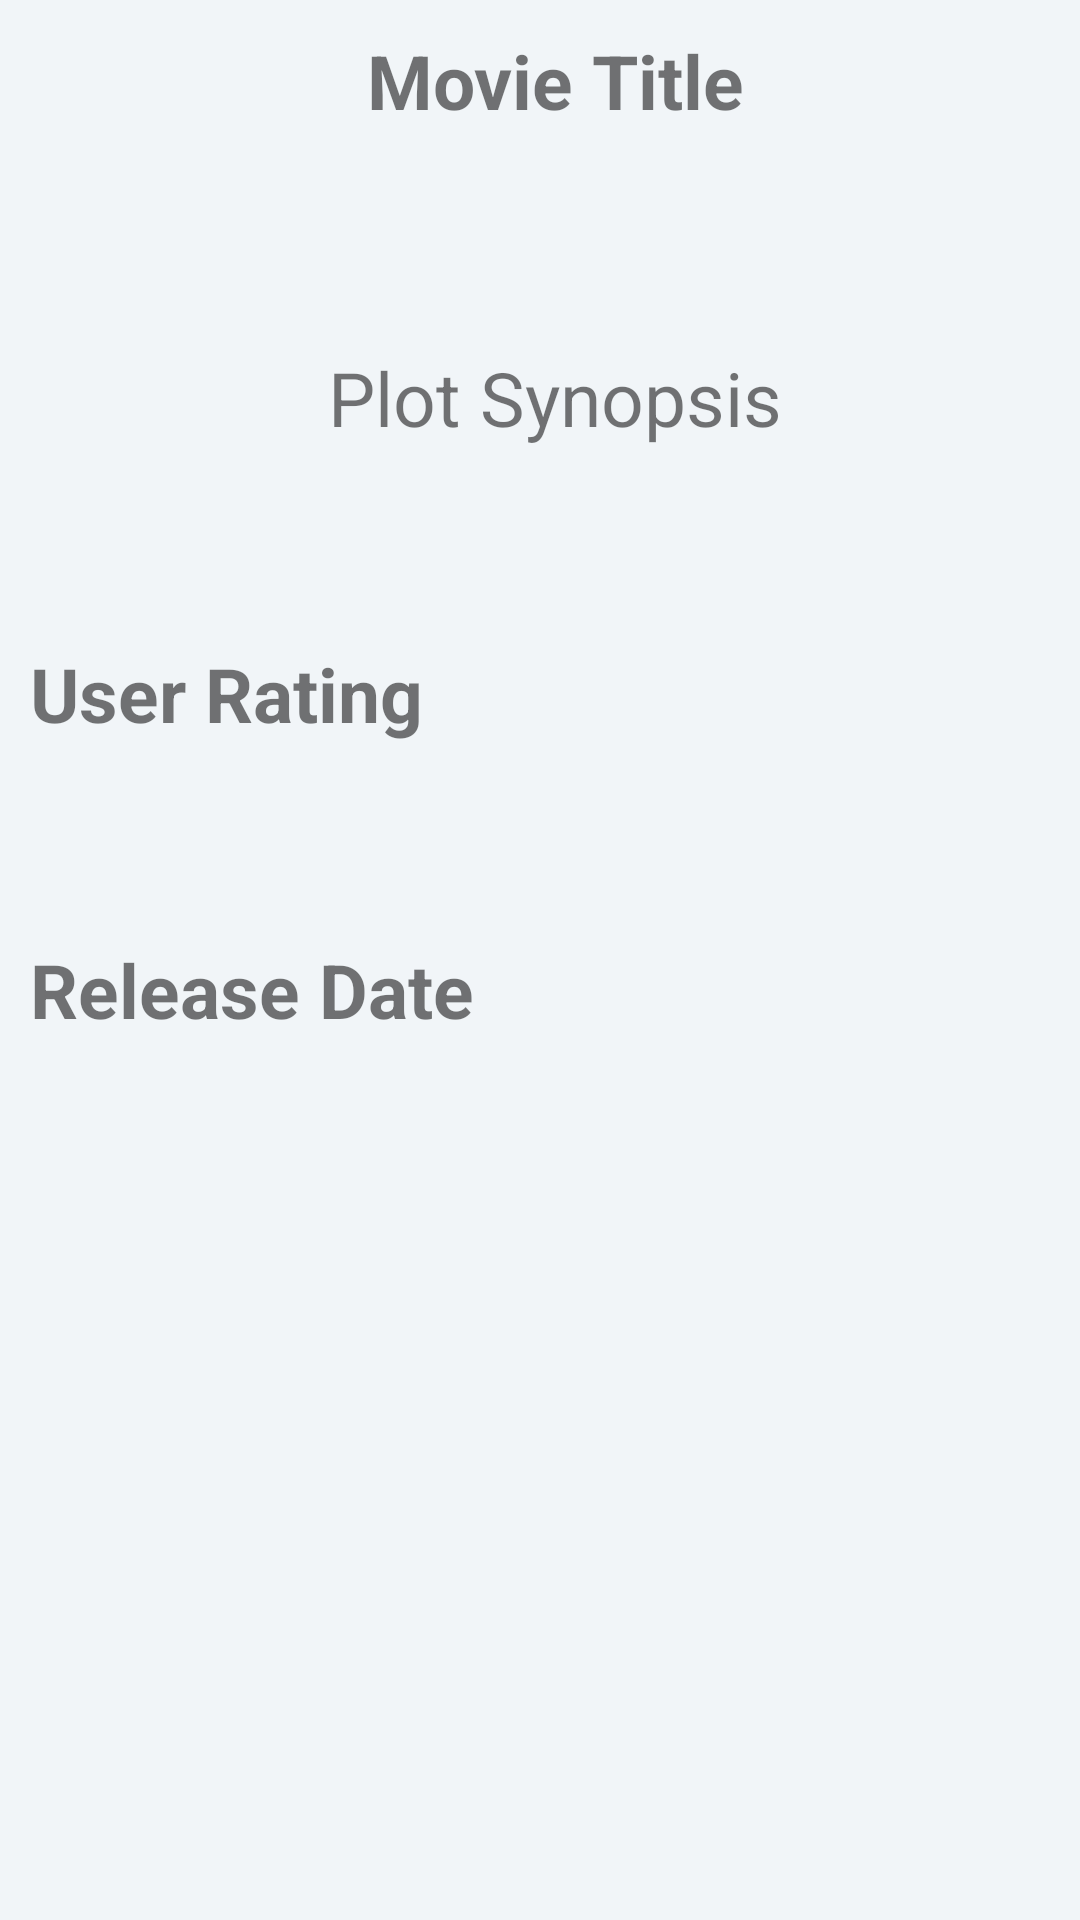

Produce the Android XML layout that renders to this screen, including the resource entries it uses.
<!-- AndroidManifest.xml: application theme AppTheme -->
<!-- res/layout/content_detail.xml -->
<?xml version="1.0" encoding="utf-8"?>
<RelativeLayout xmlns:android="http://schemas.android.com/apk/res/android"
    android:layout_width="match_parent"
    android:layout_height="match_parent"
    xmlns:app="http://schemas.android.com/apk/res-auto"
    xmlns:tools="http://schemas.android.com/tools"
    android:background="@color/viewBg"
    app:layout_behavior="@string/appbar_scrolling_view_behavior"
    tools:context=".MainActivity"
    tools:showIn="@layout/activity_detail">

    <ScrollView
        android:layout_width="match_parent"
        android:layout_height="match_parent">
        <LinearLayout
            android:layout_width="match_parent"
            android:layout_height="match_parent"
            android:orientation="vertical">

            <TextView
                android:layout_width="match_parent"
                android:layout_height="wrap_content"
                android:id="@+id/movietitle"
                android:layout_marginLeft="@dimen/layout_margin_left"
                android:text="@string/name_movie"
                android:textAlignment="center"
                android:layout_marginTop="10dp"
                android:textStyle="bold"
                android:textSize="25sp"/>

            <TextView
                android:layout_width="match_parent"
                android:layout_height="wrap_content"
                android:id="@+id/title"
                android:layout_marginLeft="@dimen/layout_margin_left"
                android:padding="@dimen/padding_layout"
                android:layout_marginTop="@dimen/layout_margin_top"
                android:textSize="20sp"
                android:layout_below = "@+id/movietitle"/>


            <TextView
                android:layout_width="match_parent"
                android:layout_height="wrap_content"
                android:id="@+id/plot"
                android:layout_marginLeft="@dimen/layout_margin_left"
                android:text="@string/plot"
                android:textAlignment="center"
                android:layout_marginTop="@dimen/layout_margin_top2"
                android:textSize="25sp"
                android:layout_below = "@+id/title"/>

            <TextView
                android:layout_width="match_parent"
                android:layout_height="wrap_content"
                android:id="@+id/plotsynopsis"
                android:layout_marginLeft="@dimen/layout_margin_left"
                android:padding="@dimen/padding_layout"
                android:layout_marginTop="@dimen/layout_margin_top"
                android:textSize="20sp"
                android:layout_below = "@+id/plot"/>

            <TextView
                android:layout_width="match_parent"
                android:layout_height="wrap_content"
                android:id="@+id/rating"
                android:text="@string/rating"
                android:layout_marginLeft="@dimen/layout_margin_left"
                android:layout_marginTop="@dimen/layout_margin_top"
                android:textStyle="bold"
                android:textSize="25sp"
                android:layout_below = "@+id/plotsynopsis"/>

            <TextView
                android:layout_width="match_parent"
                android:layout_height="wrap_content"
                android:id="@+id/userrating"
                android:layout_marginLeft="@dimen/layout_margin_left"
                android:padding="@dimen/padding_layout"
                android:layout_marginTop="@dimen/layout_margin_top"
                android:textSize="20sp"
                android:layout_below = "@+id/rating"/>

            <TextView
                android:layout_width="match_parent"
                android:layout_height="wrap_content"
                android:id="@+id/release"
                android:text="@string/release"
                android:layout_marginLeft="@dimen/layout_margin_left"
                android:layout_marginTop="@dimen/layout_margin_top"
                android:textStyle="bold"
                android:textSize="25sp"
                android:layout_below = "@+id/userrating"/>

            <TextView
                android:layout_width="match_parent"
                android:layout_height="wrap_content"
                android:id="@+id/releasedate"
                android:layout_marginLeft="@dimen/layout_margin_left"
                android:padding="@dimen/padding_layout"
                android:layout_marginTop="@dimen/layout_margin_top"
                android:textSize="20sp"
                android:layout_below = "@+id/release"/>
        </LinearLayout>
    </ScrollView>
</RelativeLayout>
<!-- res/layout/activity_detail.xml (included above) -->
<?xml version="1.0" encoding="utf-8"?>
<androidx.coordinatorlayout.widget.CoordinatorLayout xmlns:android="http://schemas.android.com/apk/res/android"
    xmlns:app="http://schemas.android.com/apk/res-auto"
    android:id="@+id/main_content"
    android:layout_width="match_parent"
    android:layout_height="match_parent"
    android:background="@color/white"
    android:fitsSystemWindows="true">

    <com.google.android.material.appbar.AppBarLayout
        android:id="@+id/appbar"
        android:layout_width="match_parent"
        android:layout_height="@dimen/detail_background_height"
        android:fitsSystemWindows="true"
        android:theme="@style/ThemeOverlay.AppCompat.Dark.ActionBar">

        <com.google.android.material.appbar.CollapsingToolbarLayout
            android:id="@+id/collapsing_toolbar"
            android:layout_width="match_parent"
            android:layout_height="match_parent"
            android:fitsSystemWindows="true"
            app:contentScrim="?attr/colorPrimary"
            app:expandedTitleMarginEnd="64dp"
            app:expandedTitleMarginStart="48dp"
            app:expandedTitleTextAppearance="@android:color/transparent"
            app:layout_scrollFlags="exitUntilCollapsed">

            <RelativeLayout
                android:layout_width="wrap_content"
                android:layout_height="wrap_content">
                <ImageView
                    android:id="@+id/thumbnail_image_header"
                    android:layout_width="match_parent"
                    android:layout_height="match_parent"
                    android:fitsSystemWindows="true"
                    android:scaleType="centerCrop"
                    app:layout_collapseMode="parallax"/>
            </RelativeLayout>

            <androidx.appcompat.widget.Toolbar
                android:id="@+id/toolbar"
                android:layout_width="match_parent"
                android:layout_height="?attr/actionBarSize"
                app:layout_collapseMode="pin"
                app:popupTheme="@style/ThemeOverlay.AppCompat.Light"/>


        </com.google.android.material.appbar.CollapsingToolbarLayout>

    </com.google.android.material.appbar.AppBarLayout>

    <include layout="@layout/content_detail"/>

</androidx.coordinatorlayout.widget.CoordinatorLayout>
<!-- resources referenced by this layout -->
<resources>
  <color name="viewBg">#f1f5f8</color>
  <color name="white">#FFFFFF</color>
  <dimen name="detail_background_height">500dp</dimen>
  <dimen name="layout_margin_left">10dp</dimen>
  <dimen name="layout_margin_top">3dp</dimen>
  <dimen name="layout_margin_top2">10dp</dimen>
  <dimen name="padding_layout">16dp</dimen>
  <string name="name_movie">Movie Title</string>
  <string name="plot">Plot Synopsis</string>
  <string name="rating">User Rating</string>
  <string name="release">Release Date</string>
  <style name="AppTheme" parent="Theme.AppCompat.Light.DarkActionBar">
          
          <item name="colorPrimary">@color/colorPrimary</item>
          <item name="colorPrimaryDark">@color/colorPrimaryDark</item>
          <item name="colorAccent">@color/colorAccent</item>
      </style>
  <color name="colorPrimary">#6200EE</color>
  <color name="colorPrimaryDark">#3700B3</color>
  <color name="colorAccent">#03DAC5</color>
</resources>
